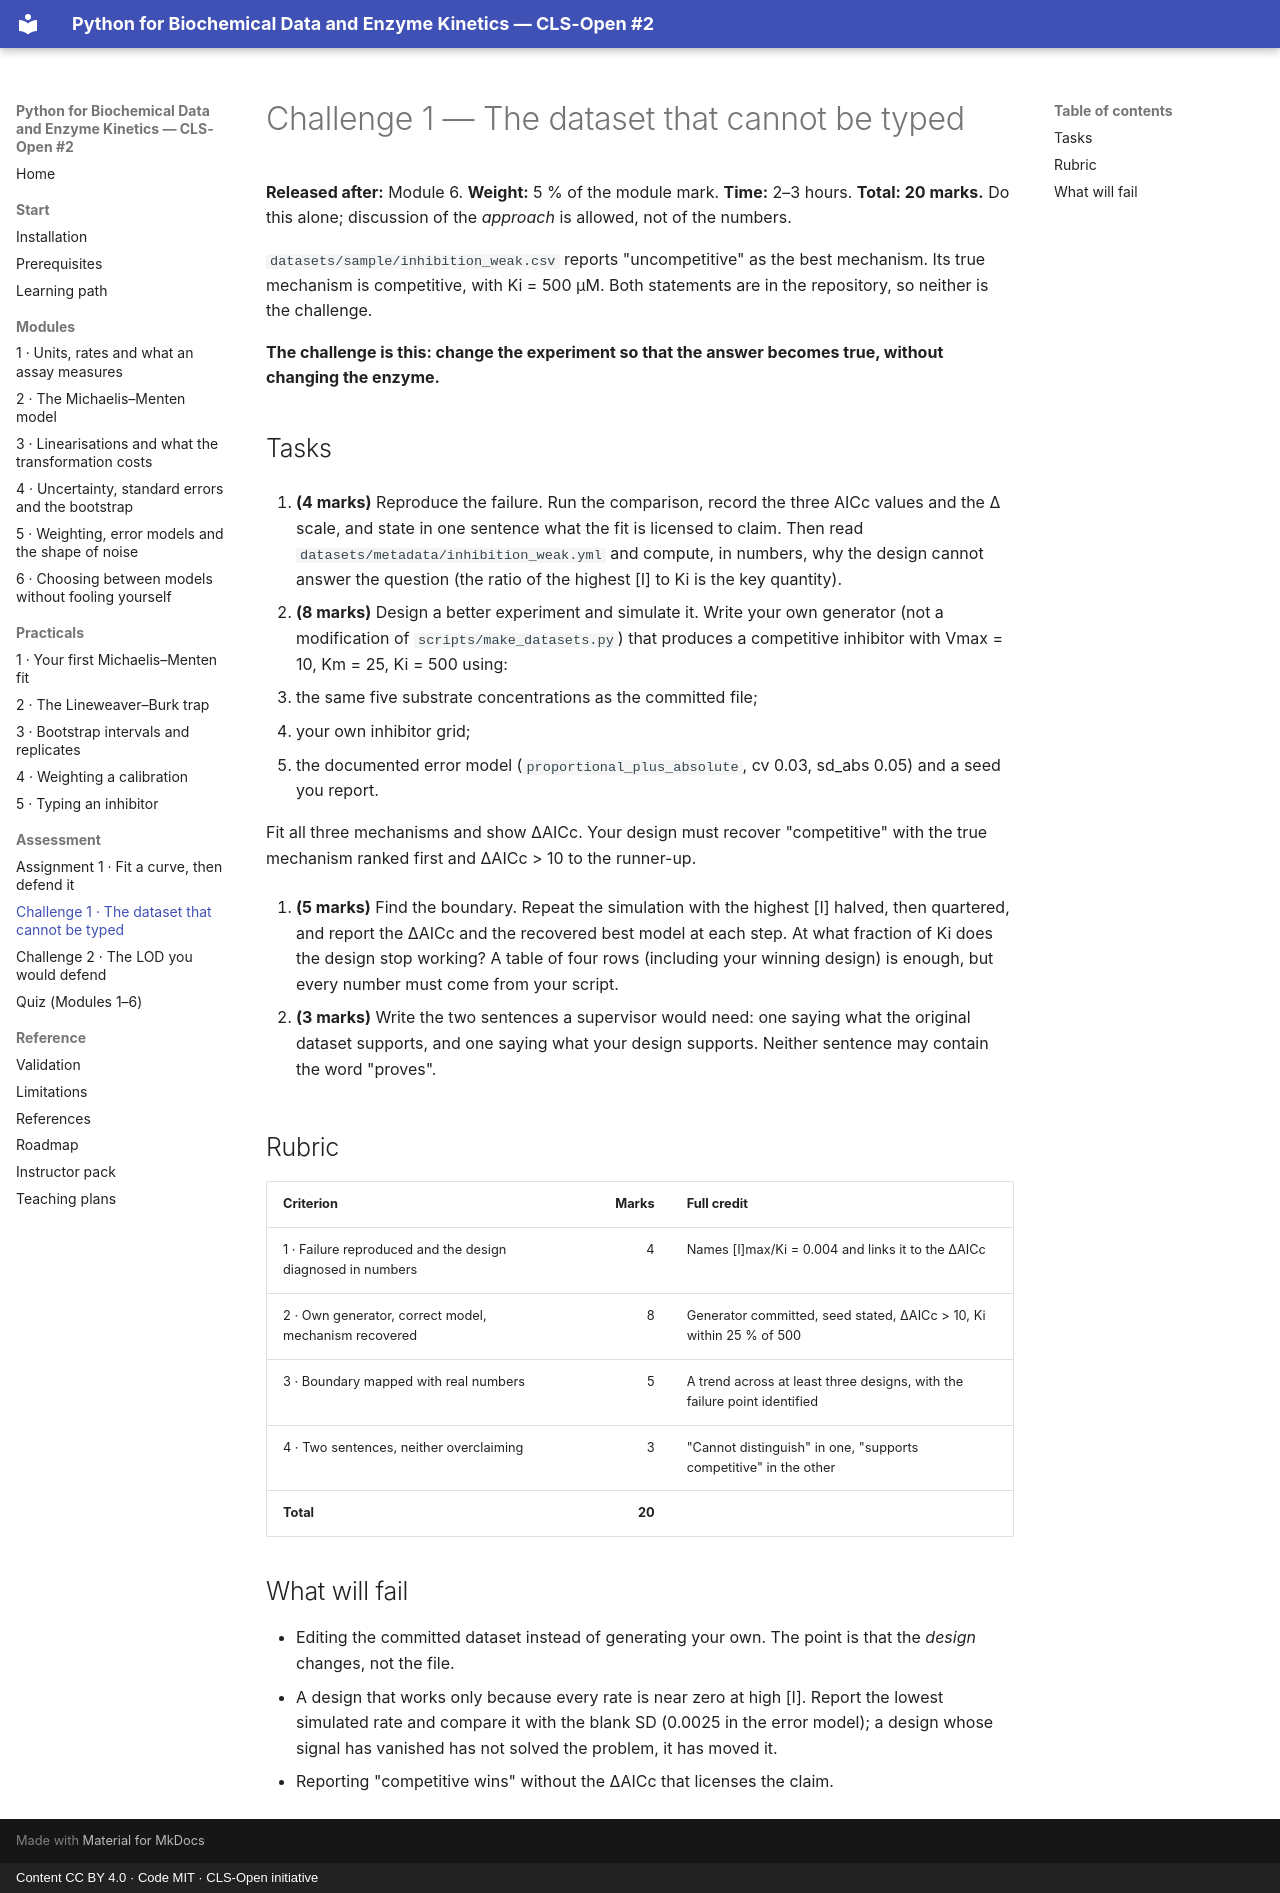

repository: CLS-Open/python-for-biochemists · page: assessments/challenge-01-the-dataset-that-cannot-be-typed/index.html · generator: mkdocs · copyright: Content CC BY 4.0 · Code MIT · CLS-Open initiative

# Challenge 1 — The dataset that cannot be typed

**Released after:** Module 6. **Weight:** 5 % of the module mark. **Time:** 2–3 hours.
**Total: 20 marks.** Do this alone; discussion of the *approach* is allowed, not of the numbers.

`datasets/sample/inhibition_weak.csv` reports "uncompetitive" as the best mechanism. Its true
mechanism is competitive, with Ki = 500 µM. Both statements are in the repository, so neither is
the challenge.

**The challenge is this: change the experiment so that the answer becomes true, without changing
the enzyme.**

## Tasks

1. **(4 marks)** Reproduce the failure. Run the comparison, record the three AICc values and the
   Δ scale, and state in one sentence what the fit is licensed to claim. Then read
   `datasets/metadata/inhibition_weak.yml` and compute, in numbers, why the design cannot
   answer the question (the ratio of the highest [I] to Ki is the key quantity).

2. **(8 marks)** Design a better experiment and simulate it. Write your own generator (not a
   modification of `scripts/make_datasets.py`) that produces a competitive inhibitor with
   Vmax = 10, Km = 25, Ki = 500 using:
   * the same five substrate concentrations as the committed file;
   * your own inhibitor grid;
   * the documented error model (`proportional_plus_absolute`, cv 0.03, sd_abs 0.05) and a seed
     you report.

   Fit all three mechanisms and show ΔAICc. Your design must recover "competitive" with the true
   mechanism ranked first and ΔAICc > 10 to the runner-up.

3. **(5 marks)** Find the boundary. Repeat the simulation with the highest [I] halved, then
   quartered, and report the ΔAICc and the recovered best model at each step. At what fraction of
   Ki does the design stop working? A table of four rows (including your winning design) is
   enough, but every number must come from your script.

4. **(3 marks)** Write the two sentences a supervisor would need: one saying what the original
   dataset supports, and one saying what your design supports. Neither sentence may contain the
   word "proves".

## Rubric

| Criterion | Marks | Full credit |
|---|---:|---|
| 1 · Failure reproduced and the design diagnosed in numbers | 4 | Names [I]max/Ki = 0.004 and links it to the ΔAICc |
| 2 · Own generator, correct model, mechanism recovered | 8 | Generator committed, seed stated, ΔAICc > 10, Ki within 25 % of 500 |
| 3 · Boundary mapped with real numbers | 5 | A trend across at least three designs, with the failure point identified |
| 4 · Two sentences, neither overclaiming | 3 | "Cannot distinguish" in one, "supports competitive" in the other |
| **Total** | **20** | |

## What will fail

* Editing the committed dataset instead of generating your own. The point is that the *design*
  changes, not the file.
* A design that works only because every rate is near zero at high [I]. Report the lowest
  simulated rate and compare it with the blank SD (0.0025 in the error model); a design whose
  signal has vanished has not solved the problem, it has moved it.
* Reporting "competitive wins" without the ΔAICc that licenses the claim.
